Image classification data set "dataset" (Bamchon17/Chiikawa_Classification on GitHub). Class labels (4): Chiikawa, group, Hachiware, Usagi.

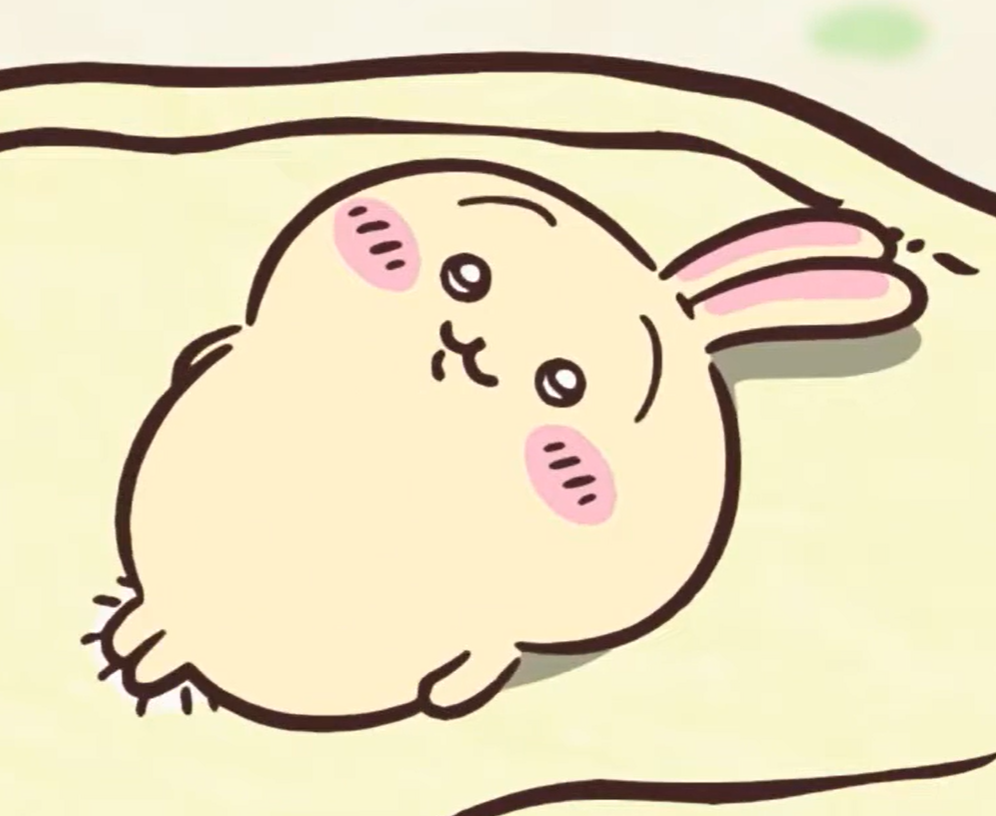
Label: Usagi

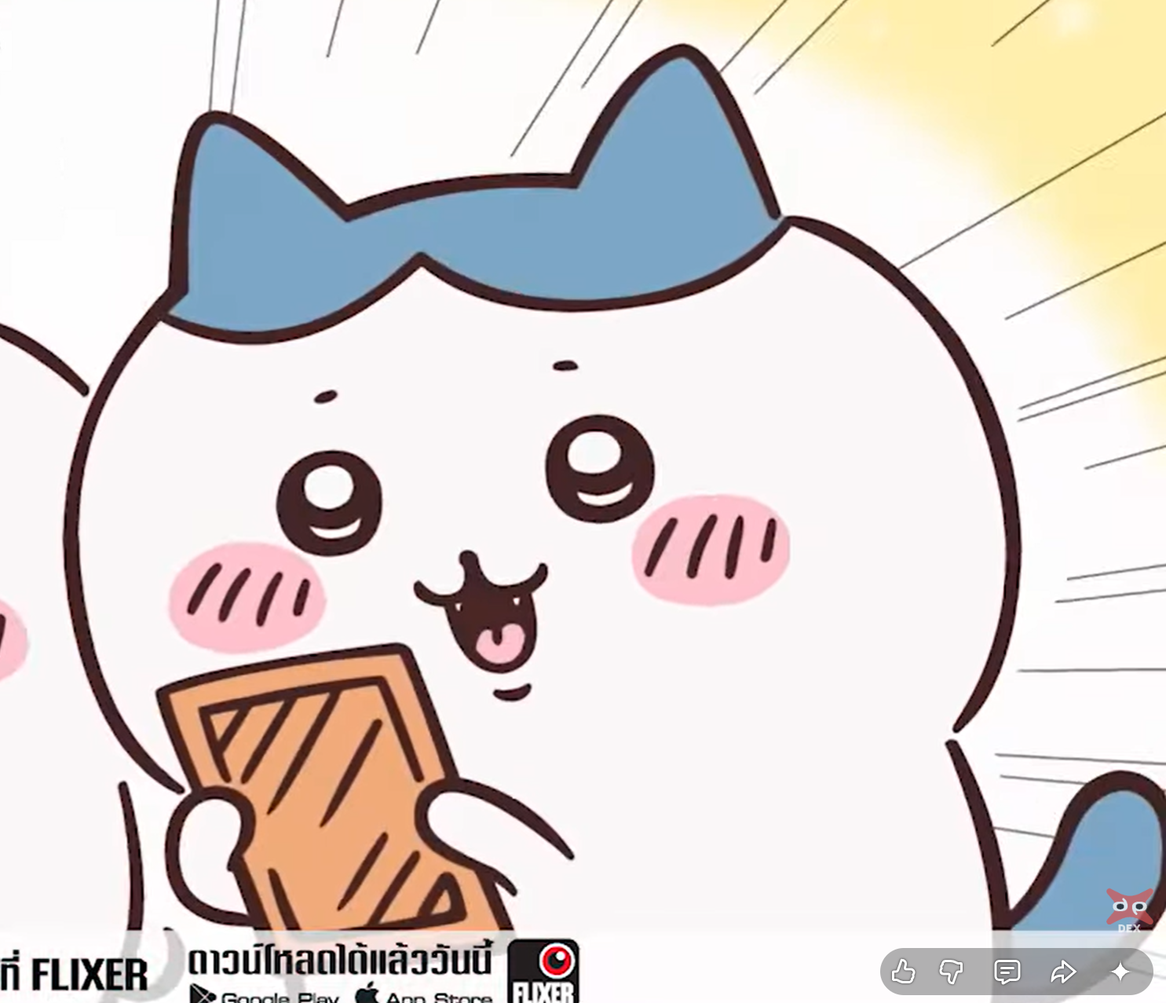
Label: Hachiware

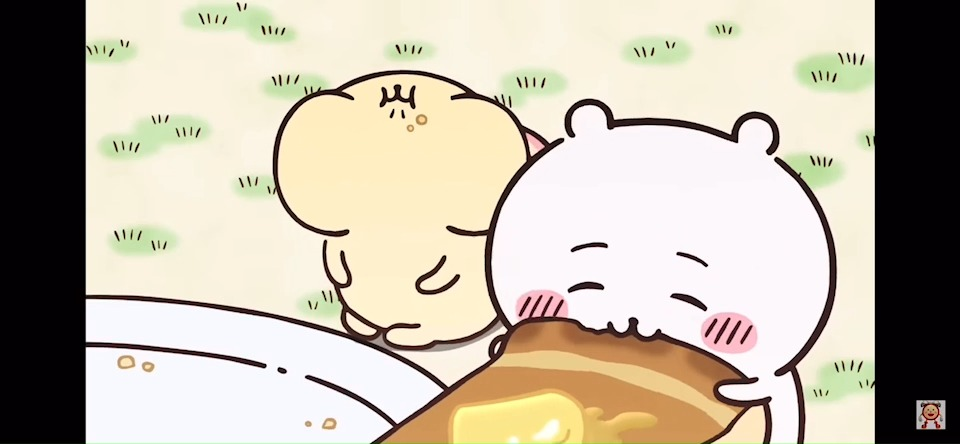
Label: group

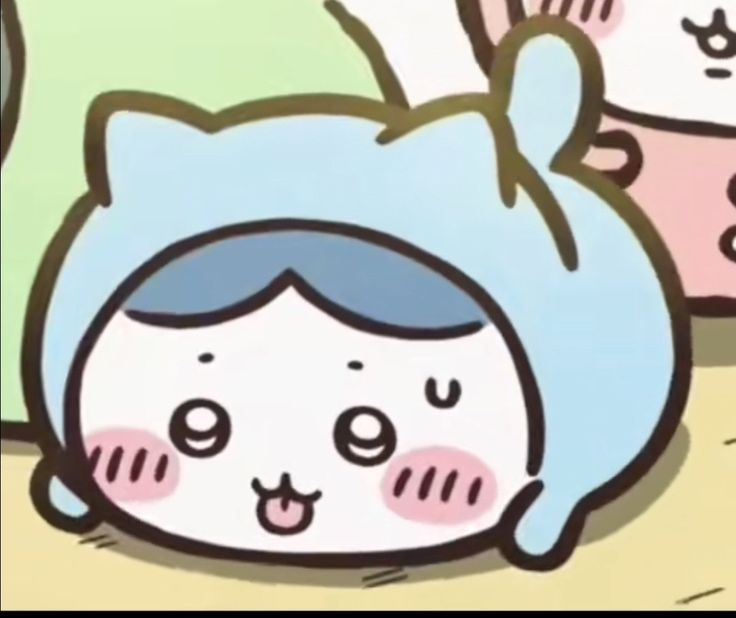
Label: Hachiware

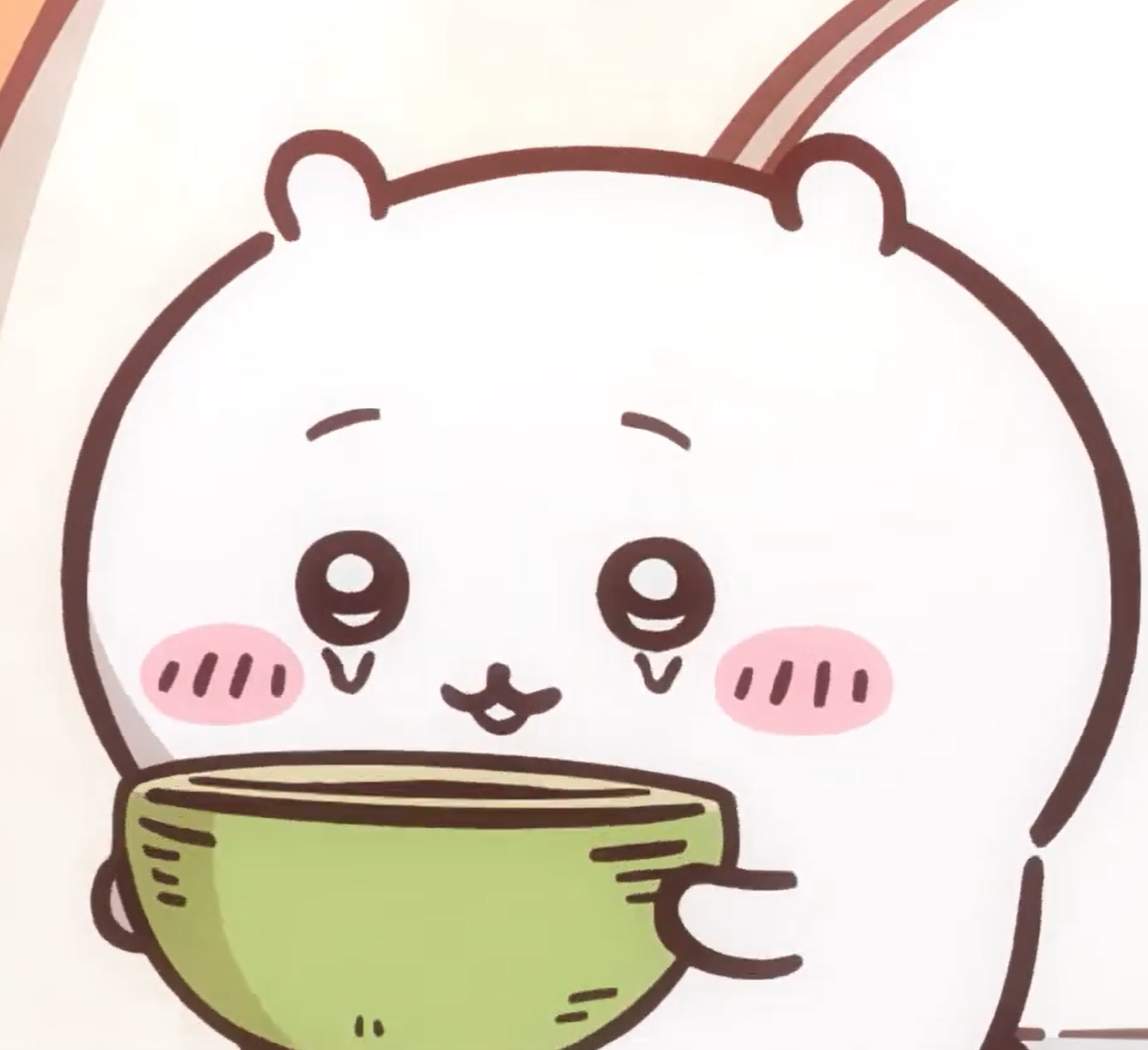
Label: Chiikawa

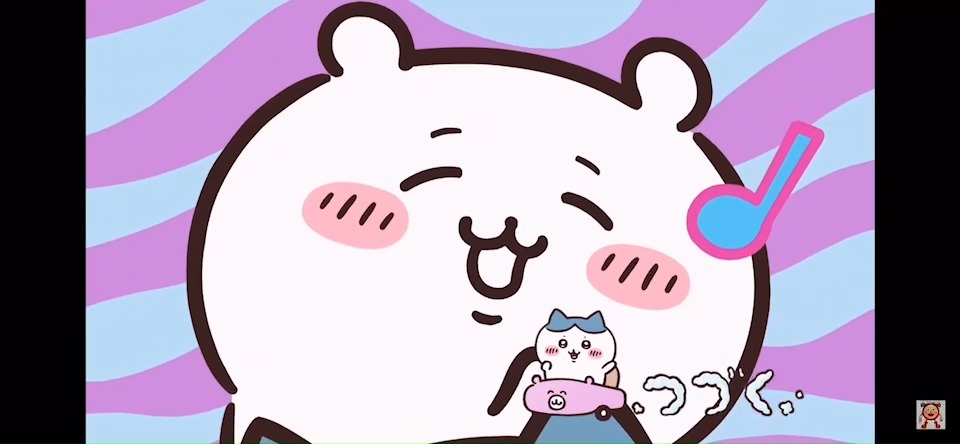
Label: Chiikawa
